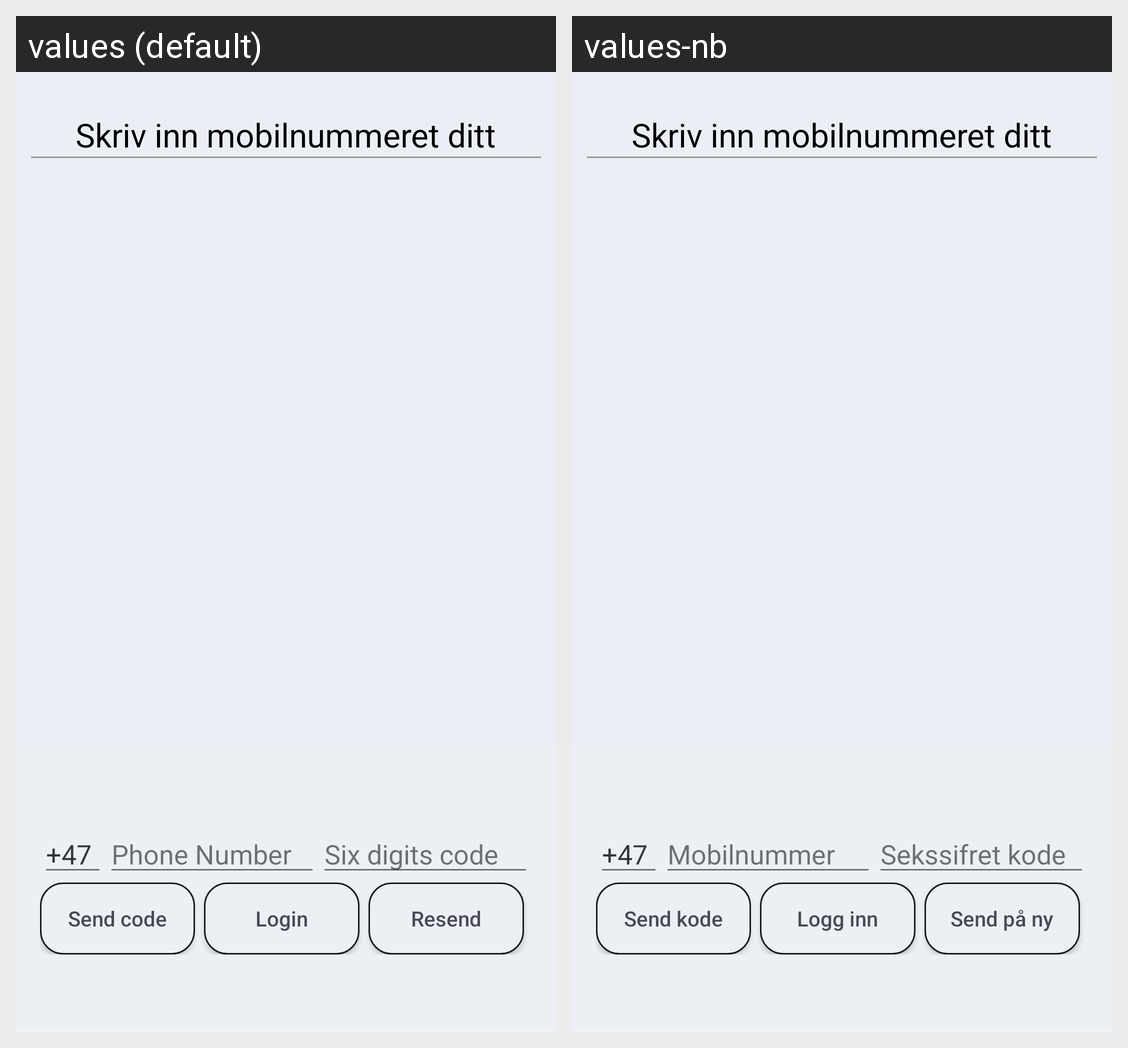

Strings drawn on this Android screen and how each of the app's shown locales translates them:
Android screen res/layout/new_login_page.xml rendered under 2 locales, left to right: values (default), values-nb. Device: Nexus 5 (rendered at 1080×1920; each locale shown at half size, 540×960, under a caption strip naming it); theme AppTheme.NoActionBar.
Strings drawn on this screen, with the default value and each locale's value (text and hints the layout hard-codes, and strings that could not be matched under every locale, appear in the picture but are not listed):

hint_phone_number
  values: Phone Number
  values-nb: Mobilnummer

hint_verification_code
  values: Six digits code
  values-nb: Sekssifret kode

start_phone_auth
  values: Send code
  values-nb: Send kode

verify_phone_auth
  values: Login
  values-nb: Logg inn

resend_phone_auth
  values: Resend
  values-nb: Send på ny
